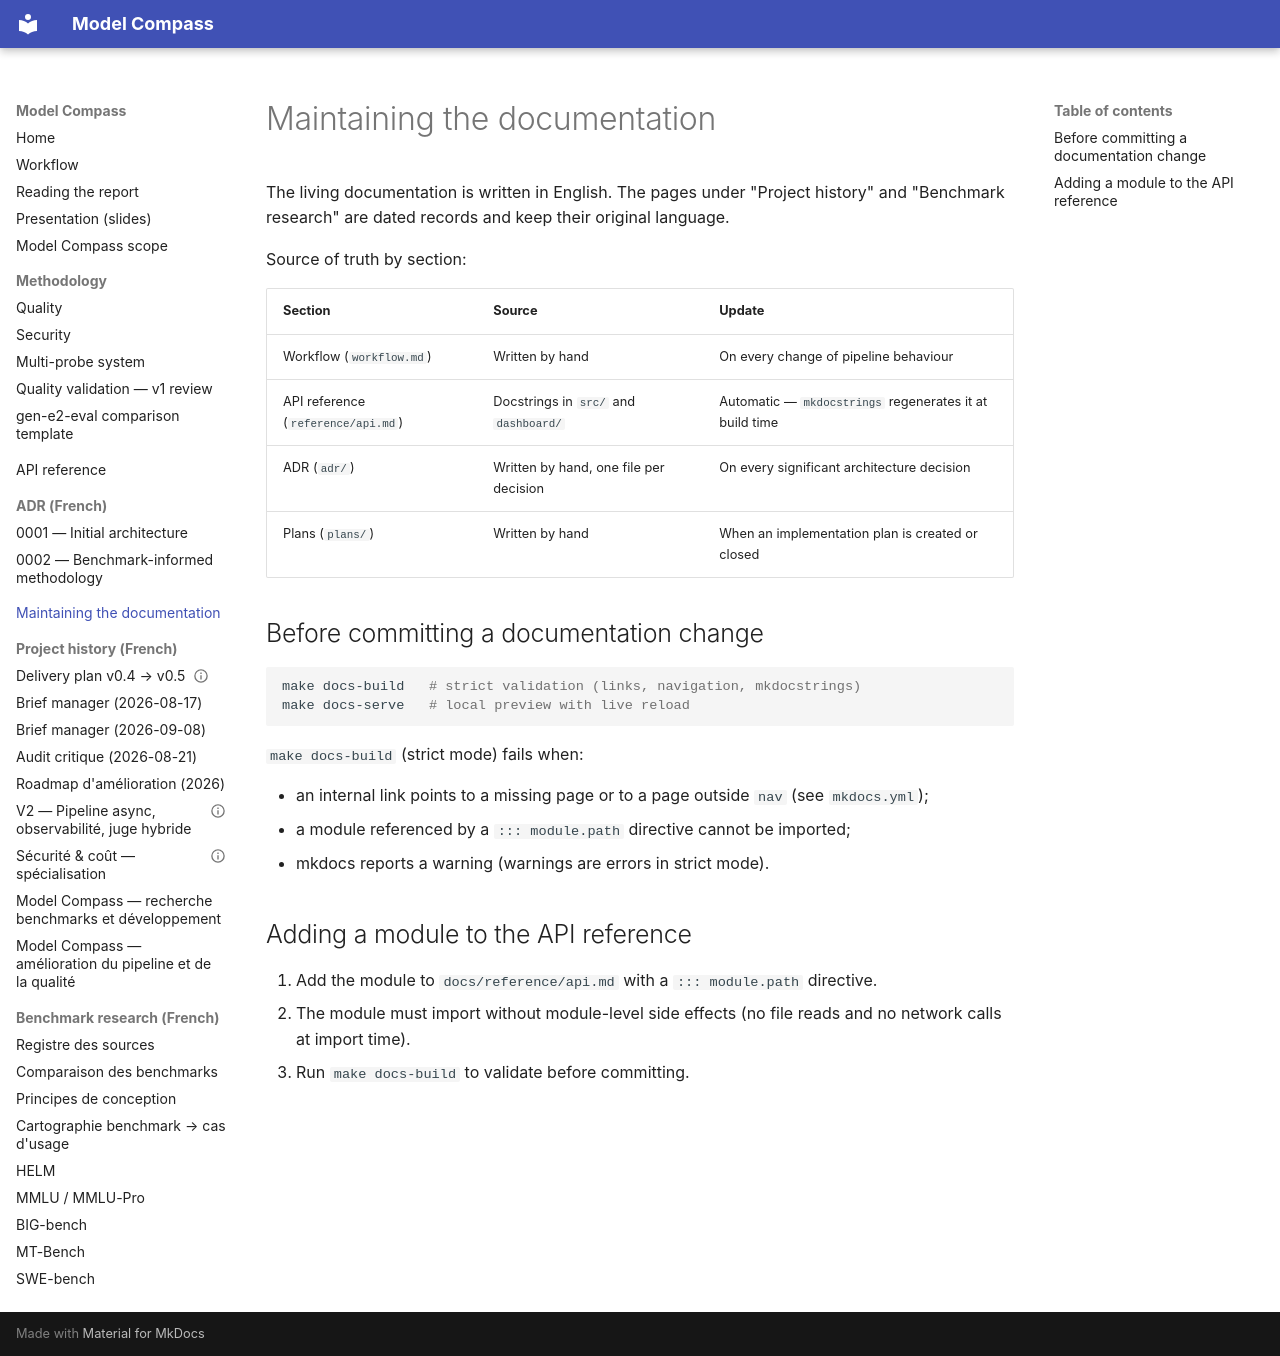

repository: Palo-IT-GitHub-Demos/model-compass · page: documentation/index.html · generator: mkdocs

# Maintaining the documentation

The living documentation is written in English. The pages under "Project
history" and "Benchmark research" are dated records and keep their original
language.

Source of truth by section:

| Section | Source | Update |
|---|---|---|
| Workflow (`workflow.md`) | Written by hand | On every change of pipeline behaviour |
| API reference (`reference/api.md`) | Docstrings in `src/` and `dashboard/` | Automatic — `mkdocstrings` regenerates it at build time |
| ADR (`adr/`) | Written by hand, one file per decision | On every significant architecture decision |
| Plans (`plans/`) | Written by hand | When an implementation plan is created or closed |

## Before committing a documentation change

```bash
make docs-build   # strict validation (links, navigation, mkdocstrings)
make docs-serve   # local preview with live reload
```

`make docs-build` (strict mode) fails when:

- an internal link points to a missing page or to a page outside `nav` (see `mkdocs.yml`);
- a module referenced by a `::: module.path` directive cannot be imported;
- mkdocs reports a warning (warnings are errors in strict mode).

## Adding a module to the API reference

1. Add the module to `docs/reference/api.md` with a `::: module.path` directive.
2. The module must import without module-level side effects (no file reads and
   no network calls at import time).
3. Run `make docs-build` to validate before committing.
